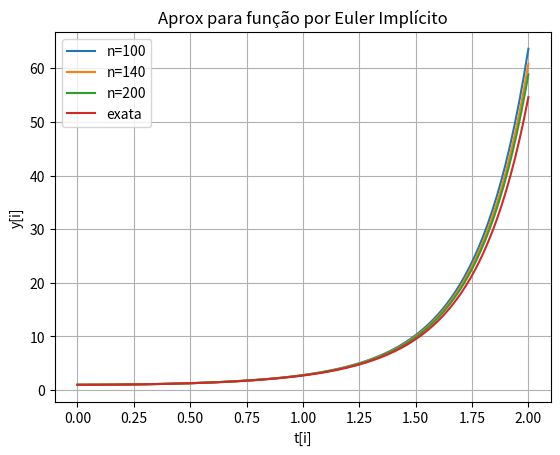

Recreate this plot in Python.
# [redacted]

from math import *
import numpy as np
import matplotlib.pyplot as plt

#Parâmetros iniciais
t0 = 0.0 #t0 instante inicial
tf = 2.0 #T instante final
n_lista = [100, 140, 200] #qntd de pontos

y0 = 1.0 #y(t0) = 1

def f(t,y): # f tq dy/dt = f(t,t)
    return 2*t*y

def solucao(t):
    return exp(t**2)

# Main executa o método e faz os gráficos

def main():
    
    t_lista = []
    y_lista = []
    erro_global_lista = []
    sol_exata_lista = []

    for n in n_lista:
        h = (tf-t0)/float(n)

        #executa o método

        y = np.zeros(n+1)
        t = np.zeros(n+1)

        y[0] = y0
        t[0] = t0

        for i in range (0,n):
            t[i+1] = t[i] + h

            y_raiz = y[i] #chute inicial é sempre o valor anterior calculado
            erro = 1
            r = 0
            #print("Começo da iteração")
            #print("r y_raiz erro")
            while r<20 and erro > 0.0000000001:
                y_aux = y_raiz
                y_raiz = y[i] + h*f(y_raiz, t[i+1])
                erro = np.absolute(y_raiz - y_aux)
                r += 1
                #print (r, y_raiz, erro)
            
            y[i+1] = y_raiz

        t_lista.append(t)
        y_lista.append(y)
        erro_global_lista.append( np.absolute(y[n] - solucao(tf)))
    for k in range(len(t)):
        sol_exata_lista.append(solucao(t[k]))

    #gráficos
    for w in range(len(n_lista)):
        t = t_lista[w]
        y = y_lista[w]

        plt.plot(t, y, label="n=%d"%n_lista[w])
        
    plt.plot(t, sol_exata_lista, label="exata")
    plt.title('Aprox para função por Euler Implícito')
    plt.xlabel('t[i]')
    plt.ylabel('y[i]')
    plt.grid(True)
    plt.legend()
    plt.show()

main()